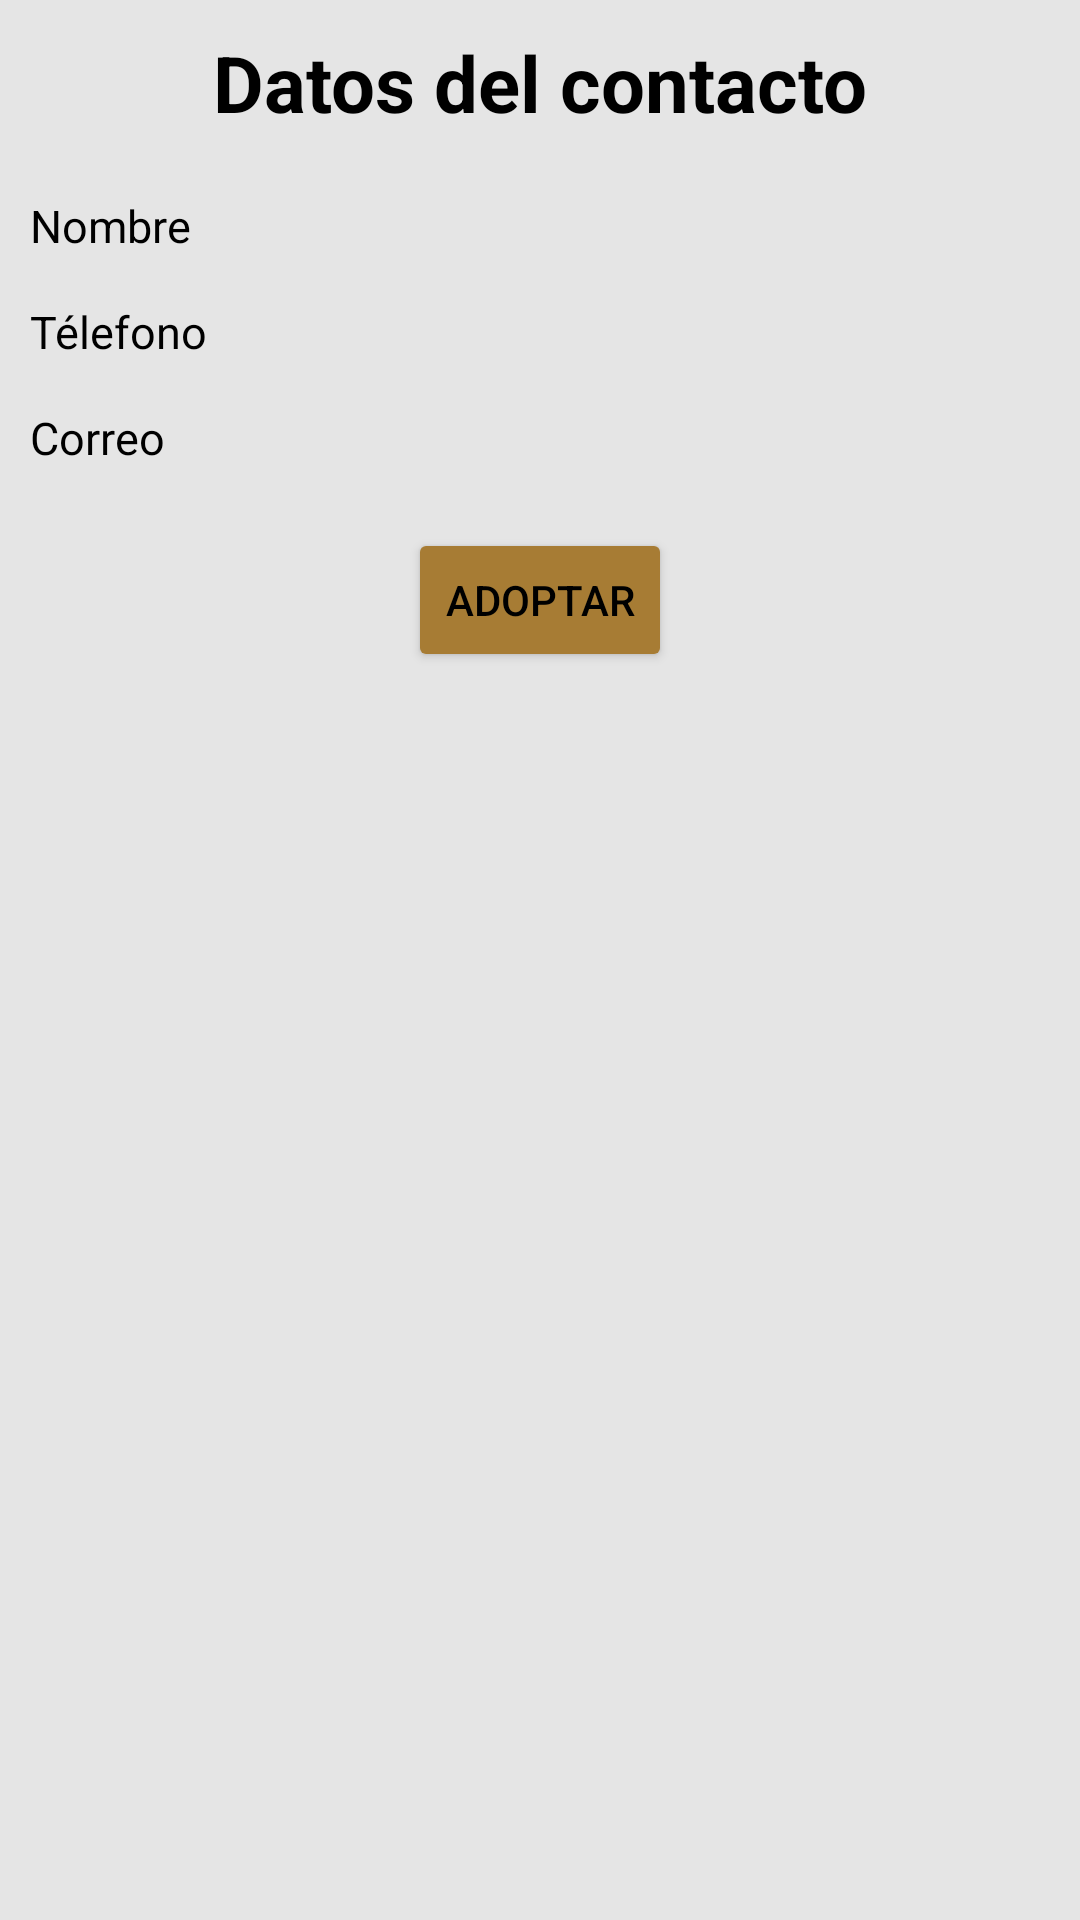

Write the Android layout XML for this screen, with the resource values it uses.
<!-- AndroidManifest.xml: application theme Theme.AdoptAmigo -->
<!-- res/layout/dialogo.xml -->
<?xml version="1.0" encoding="utf-8"?>
<androidx.constraintlayout.widget.ConstraintLayout xmlns:android="http://schemas.android.com/apk/res/android"
    android:layout_width="match_parent"
    android:layout_height="match_parent"
    android:background="#E5E5E5"
    xmlns:app="http://schemas.android.com/apk/res-auto">

    <TextView
        android:layout_width="wrap_content"
        android:layout_height="wrap_content"
        android:text="@string/titulo"
        android:textSize="26sp"
        android:textStyle="bold"
        android:textColor="@color/black"
        app:layout_constraintRight_toRightOf="parent"
        app:layout_constraintLeft_toLeftOf="parent"
        app:layout_constraintTop_toTopOf="parent"
        android:layout_marginTop="10sp"
        android:id="@+id/titulo"
        />

    <TextView
        android:layout_width="wrap_content"
        android:layout_height="wrap_content"
        android:text="@string/nombre"
        android:textSize="15sp"
        android:textColor="@color/black"
        app:layout_constraintLeft_toLeftOf="parent"
        app:layout_constraintTop_toBottomOf="@id/titulo"
        android:layout_marginTop="20dp"
        android:layout_marginStart="10dp"
        android:id="@+id/nombreDialog"
        />

    <TextView
        android:layout_width="wrap_content"
        android:layout_height="wrap_content"
        android:text="@string/telefono"
        android:textSize="15sp"
        android:textColor="@color/black"
        app:layout_constraintLeft_toLeftOf="parent"
        app:layout_constraintTop_toBottomOf="@id/nombreDialog"
        android:layout_marginTop="15dp"
        android:layout_marginStart="10dp"
        android:id="@+id/telefonoDialog"
        />

    <TextView
        android:layout_width="wrap_content"
        android:layout_height="wrap_content"
        android:text="@string/correo"
        android:textSize="15sp"
        android:textColor="@color/black"
        app:layout_constraintLeft_toLeftOf="parent"
        app:layout_constraintTop_toBottomOf="@id/telefonoDialog"
        android:layout_marginTop="15dp"
        android:layout_marginStart="10dp"
        android:id="@+id/correoDialog"
        />

    <Button
        android:layout_width="wrap_content"
        android:layout_height="wrap_content"
        android:text="@string/adoptar"
        android:textColor="@color/black"
        android:backgroundTint="#A77C34"
        app:layout_constraintLeft_toLeftOf="parent"
        app:layout_constraintRight_toRightOf="parent"
        app:layout_constraintTop_toBottomOf="@id/correoDialog"
        android:layout_marginTop="20dp"
        android:id="@+id/Adoptar"
        />
</androidx.constraintlayout.widget.ConstraintLayout>
<!-- resources referenced by this layout -->
<resources>
  <color name="black">#FF000000</color>
  <string name="adoptar">Adoptar</string>
  <string name="correo">Correo</string>
  <string name="nombre">Nombre</string>
  <string name="telefono">Télefono</string>
  <string name="titulo">Datos del contacto</string>
  <style name="Theme.AdoptAmigo" parent="Theme.MaterialComponents.DayNight.DarkActionBar">
          
          <item name="colorPrimary">@color/secundario</item>
          <item name="colorPrimaryVariant">@color/secundario</item>
          <item name="colorOnPrimary">@color/white</item>
          
          <item name="colorSecondary">@color/teal_200</item>
          <item name="colorSecondaryVariant">@color/teal_700</item>
          <item name="colorOnSecondary">@color/black</item>
          
          <item name="android:statusBarColor" tools:targetApi="l">?attr/colorPrimaryVariant</item>
          
      </style>
  <color name="secundario">#FF8C4B</color>
  <color name="white">#FFFFFFFF</color>
  <color name="teal_200">#FF03DAC5</color>
  <color name="teal_700">#FF018786</color>
</resources>
